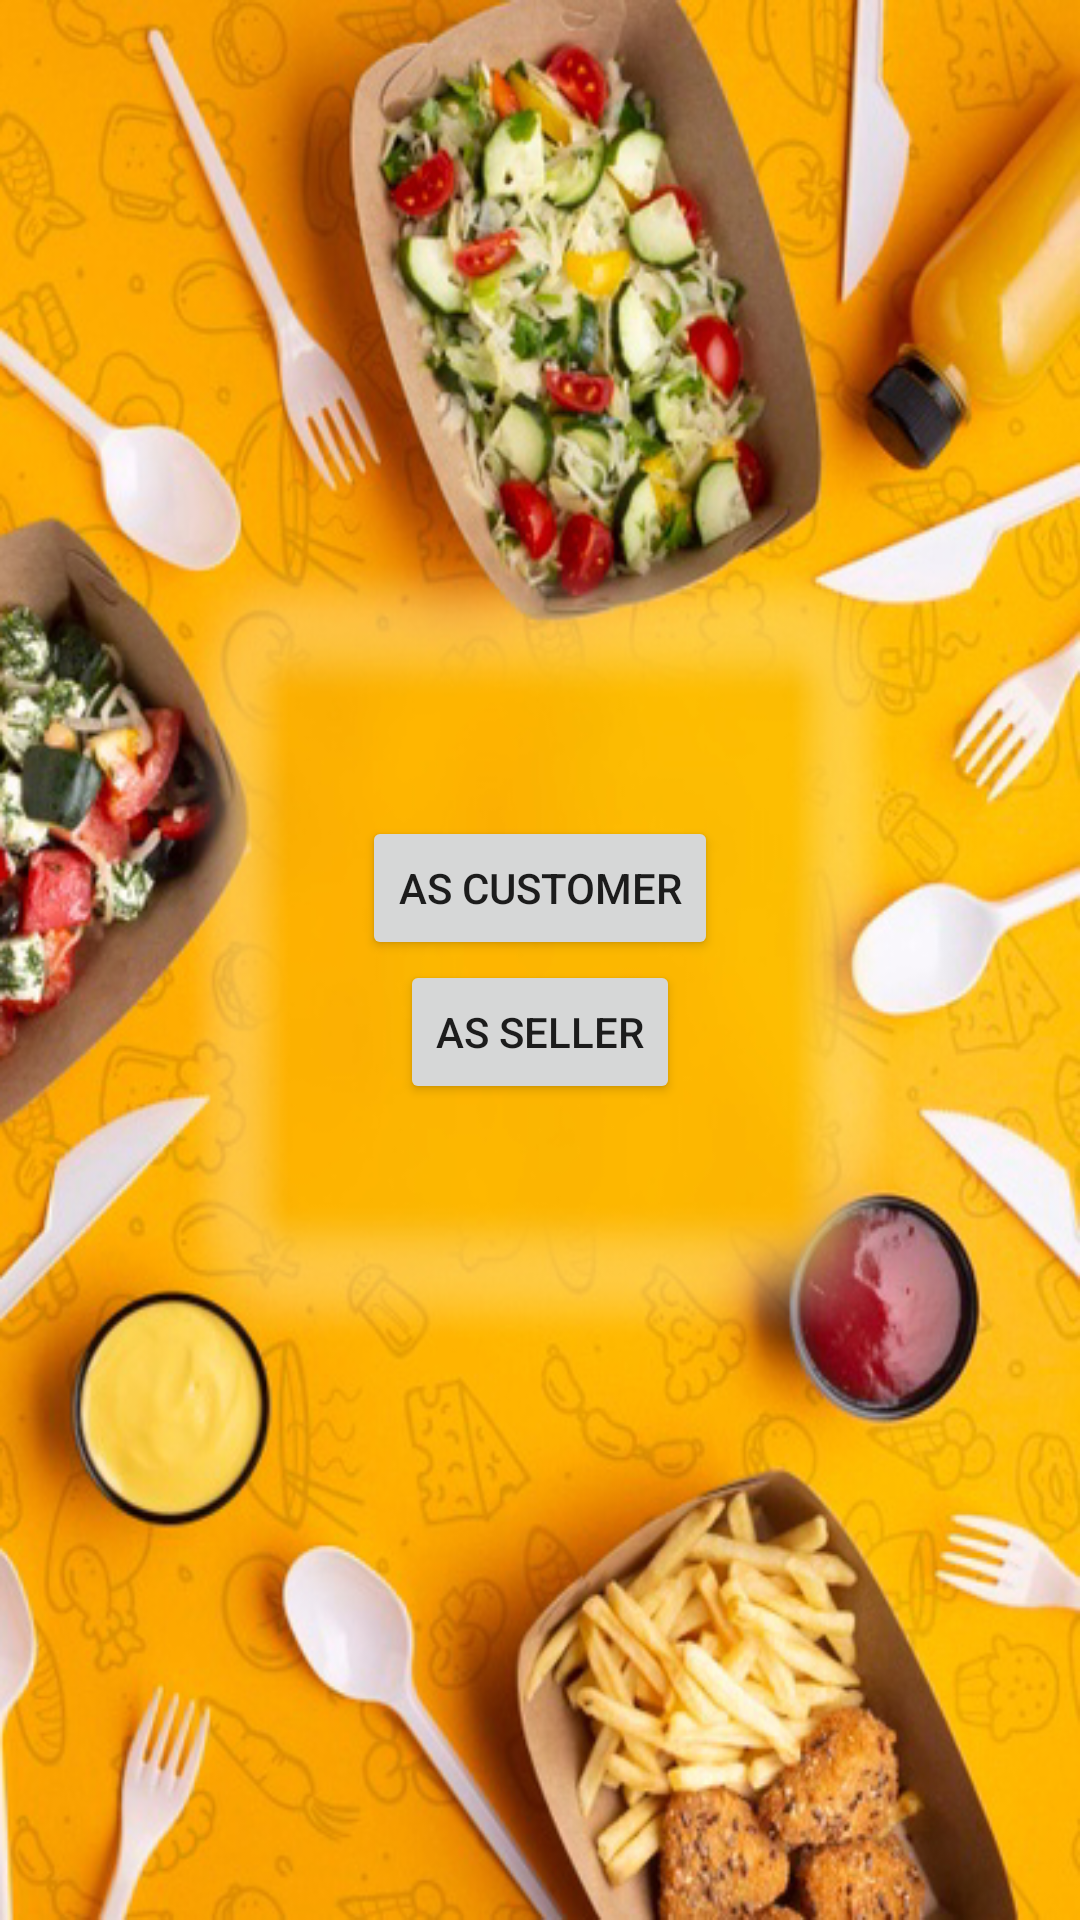

Android layout source for this screen:
<!-- AndroidManifest.xml: application theme Theme.Foodmunch -->
<!-- res/layout/activity_user_or_seller.xml -->
<?xml version="1.0" encoding="utf-8"?>
<LinearLayout xmlns:android="http://schemas.android.com/apk/res/android"
    xmlns:app="http://schemas.android.com/apk/res-auto"
    xmlns:tools="http://schemas.android.com/tools"
    android:layout_width="match_parent"
    android:layout_height="match_parent"
    android:layout_gravity="center"
    android:gravity="center"
    android:background="@drawable/main_back"
    android:orientation="vertical"
    tools:context=".UserOrSeller">

    <Button
        android:id="@+id/as_customer"
        android:layout_width="wrap_content"
        android:layout_height="wrap_content"
        android:text="As Customer"
        />

    <Button
        android:id="@+id/as_admin"
        android:layout_width="wrap_content"
        android:layout_height="wrap_content"
        android:text="As Seller"
        />

</LinearLayout>
<!-- resources referenced by this layout -->
<resources>
  <!-- drawable main_back: jpg bitmap (drawable, 259711 bytes) -->
  <style name="Theme.Foodmunch" parent="Theme.MaterialComponents.DayNight.DarkActionBar">
          
          <item name="colorPrimary">#F65701</item>
          <item name="colorPrimaryVariant">#F4AD32</item>
          <item name="colorOnPrimary">@color/white</item>
          
          <item name="colorSecondary">@color/teal_200</item>
          <item name="colorSecondaryVariant">@color/teal_700</item>
          <item name="colorOnSecondary">@color/black</item>
          
          <item name="android:statusBarColor" tools:targetApi="l">?attr/colorPrimaryVariant</item>
          
      </style>
  <color name="white">#FFFFFFFF</color>
  <color name="teal_200">#FF03DAC5</color>
  <color name="teal_700">#FF018786</color>
  <color name="black">#FF000000</color>
</resources>
